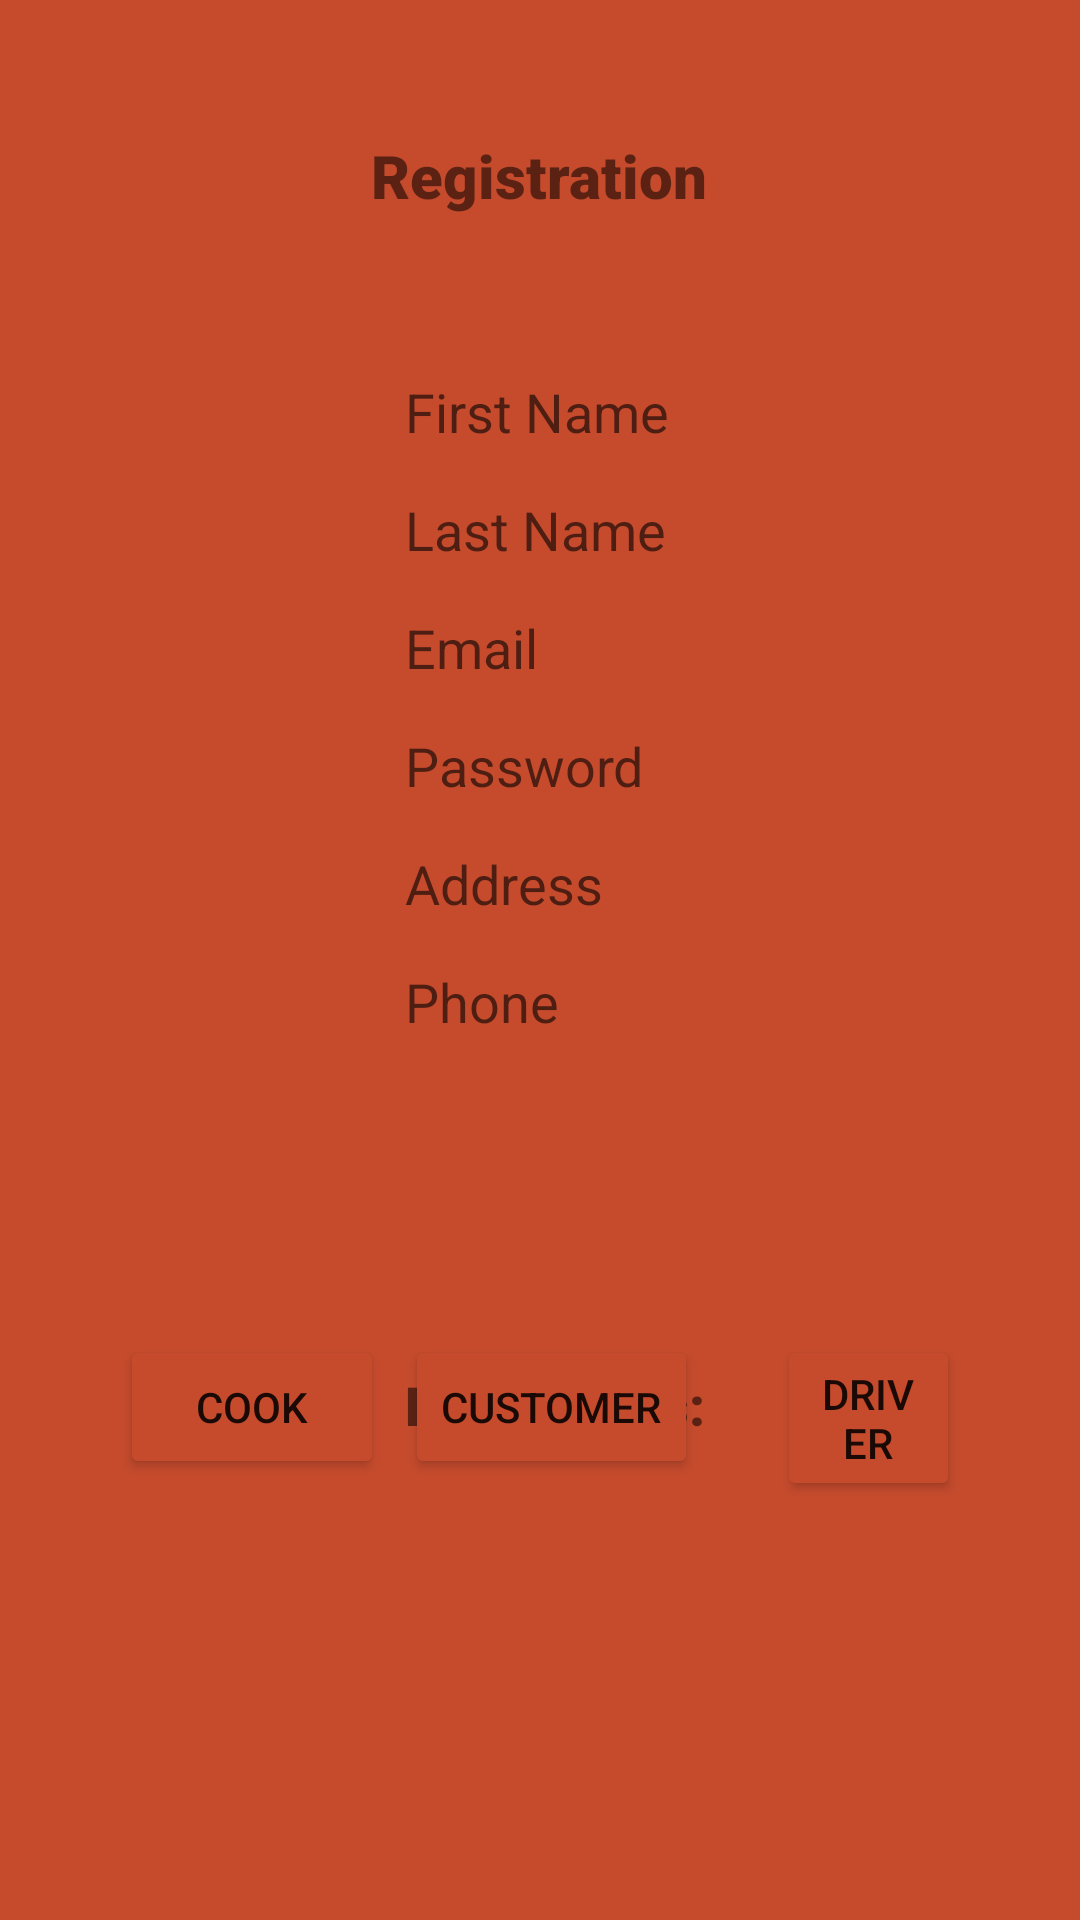

Reconstruct the res/layout file that produces this screen, plus the resources it refers to.
<!-- AndroidManifest.xml: application theme Theme.Cook2 -->
<!-- res/layout/activity_register.xml -->
<?xml version="1.0" encoding="utf-8"?>
<RelativeLayout xmlns:android="http://schemas.android.com/apk/res/android"
    xmlns:app="http://schemas.android.com/apk/res-auto"
    xmlns:tools="http://schemas.android.com/tools"
    android:layout_width="match_parent"
    android:layout_height="match_parent"
    android:orientation="vertical"
    android:background="#C64B2D"
    android:padding="25dp"
    tools:context=".registerActivity">

    <LinearLayout
        android:layout_width="match_parent"
        android:layout_height="match_parent"
        android:orientation="vertical" />

    <RelativeLayout
        android:layout_width="match_parent"
        android:layout_height="700dp"
        android:background="@drawable/edges"
        android:backgroundTint="@color/white">

        <TextView
            android:id="@+id/textView13"
            android:layout_width="wrap_content"
            android:layout_height="wrap_content"
            android:layout_centerHorizontal="true"
            android:text="Registration"
            android:paddingTop="20dp"
            android:textSize="20sp"
            android:fontFamily="sans-serif-black"/>

        <LinearLayout
            android:layout_width="match_parent"
            android:layout_height="wrap_content"
            android:orientation="vertical"
            android:padding="100dp">

            <com.google.android.material.textfield.TextInputEditText
                android:id="@+id/first_name"
                android:layout_width="match_parent"
                android:layout_height="wrap_content"
                android:layout_marginBottom="15dp"
                android:background="@drawable/edges"
                android:ems="10"
                android:hint="First Name"
                android:inputType="textPersonName"
                android:paddingStart="10dp" />

            <com.google.android.material.textfield.TextInputEditText
                android:id="@+id/last_name"
                android:layout_width="match_parent"
                android:layout_height="wrap_content"
                android:layout_marginBottom="15dp"
                android:background="@drawable/edges"
                android:ems="10"
                android:hint="Last Name"
                android:inputType="textPersonName"
                android:paddingStart="10dp" />

            <com.google.android.material.textfield.TextInputEditText
                android:id="@+id/email"
                android:layout_width="match_parent"
                android:layout_height="wrap_content"
                android:layout_marginBottom="15dp"
                android:background="@drawable/edges"
                android:ems="10"
                android:hint="Email"
                android:inputType="textPersonName"
                android:paddingStart="10dp" />

            <com.google.android.material.textfield.TextInputEditText
                android:id="@+id/pw"
                android:layout_width="match_parent"
                android:layout_height="wrap_content"
                android:layout_marginBottom="15dp"
                android:background="@drawable/edges"
                android:ems="10"
                android:hint="Password"
                android:inputType="textPersonName"
                android:paddingStart="10dp" />

            <com.google.android.material.textfield.TextInputEditText
                android:id="@+id/ad"
                android:layout_width="match_parent"
                android:layout_height="wrap_content"
                android:layout_marginBottom="15dp"
                android:background="@drawable/edges"
                android:ems="10"
                android:hint="Address"
                android:inputType="textPersonName"
                android:paddingStart="10dp" />

            <com.google.android.material.textfield.TextInputEditText
                android:id="@+id/phone"
                android:layout_width="match_parent"
                android:layout_height="wrap_content"
                android:layout_marginBottom="10dp"
                android:background="@drawable/edges"
                android:ems="10"
                android:hint="Phone"
                android:inputType="textPersonName"
                android:paddingStart="10dp" />

            <TextView
                android:id="@+id/textView14"
                android:layout_width="wrap_content"
                android:layout_height="wrap_content"
                android:paddingStart="10dp"
                android:fontFamily="sans-serif-black"
                android:paddingTop="100dp"

                android:text="@string/register_as"
                android:textSize="18sp" />

        </LinearLayout>

        <LinearLayout
            android:layout_width="match_parent"
            android:layout_height="match_parent"
            android:orientation="vertical" />

        <RelativeLayout
            android:layout_width="match_parent"
            android:layout_height="170dp"
            android:layout_alignParentBottom="true"
            android:background="@drawable/edges"
            android:backgroundTint="@color/white">

            <Button
                android:id="@+id/cookProfBack"
                android:layout_width="wrap_content"
                android:layout_height="wrap_content"
                android:layout_marginStart="110dp"
                android:layout_marginBottom="228dp"
                android:backgroundTint="#C64B2D"
                android:onClick="registerAsCustomer"
                android:text="@string/customer"/>

            <Button
                android:id="@+id/button12"
                android:layout_width="wrap_content"
                android:layout_height="wrap_content"
                android:layout_marginStart="15dp"
                android:backgroundTint="#C64B2D"
                android:onClick="registerAsCook"
                android:text="@string/cook" />

            <Button
                android:id="@+id/button13"
                android:layout_width="wrap_content"
                android:layout_height="wrap_content"
                android:layout_marginStart="234dp"
                android:layout_marginEnd="15dp"
                android:backgroundTint="#C64B2D"
                android:onClick="registerAsDriver"
                android:text="@string/driver" />

        </RelativeLayout>



    </RelativeLayout>
</RelativeLayout>
<!-- resources referenced by this layout -->
<resources>
  <string name="cook">Cook</string>
  <string name="customer">Customer</string>
  <string name="driver">Driver</string>
  <string name="register_as">Register As:</string>
  <style name="Theme.Cook2" parent="Theme.MaterialComponents.DayNight.NoActionBar">
          
          <item name="colorPrimary">@color/purple_500</item>
          <item name="colorPrimaryVariant">@color/purple_700</item>
          <item name="colorOnPrimary">@color/white</item>
          
          <item name="colorSecondary">@color/teal_200</item>
          <item name="colorSecondaryVariant">@color/teal_700</item>
          <item name="colorOnSecondary">@color/black</item>
          
          <item name="android:statusBarColor" tools:targetApi="l">?attr/colorPrimaryVariant</item>
          
      </style>
  <!-- not gathered from this repository: default colours our renderer supplied (Android Studio template values) -->
  <color name="purple_500">#FF6200EE</color>
  <color name="purple_700">#FF3700B3</color>
  <color name="teal_200">#FF03DAC5</color>
  <color name="teal_700">#FF018786</color>
  <color name="black">#FF000000</color>
  <color name="white">#FFFFFFFF</color>
</resources>
